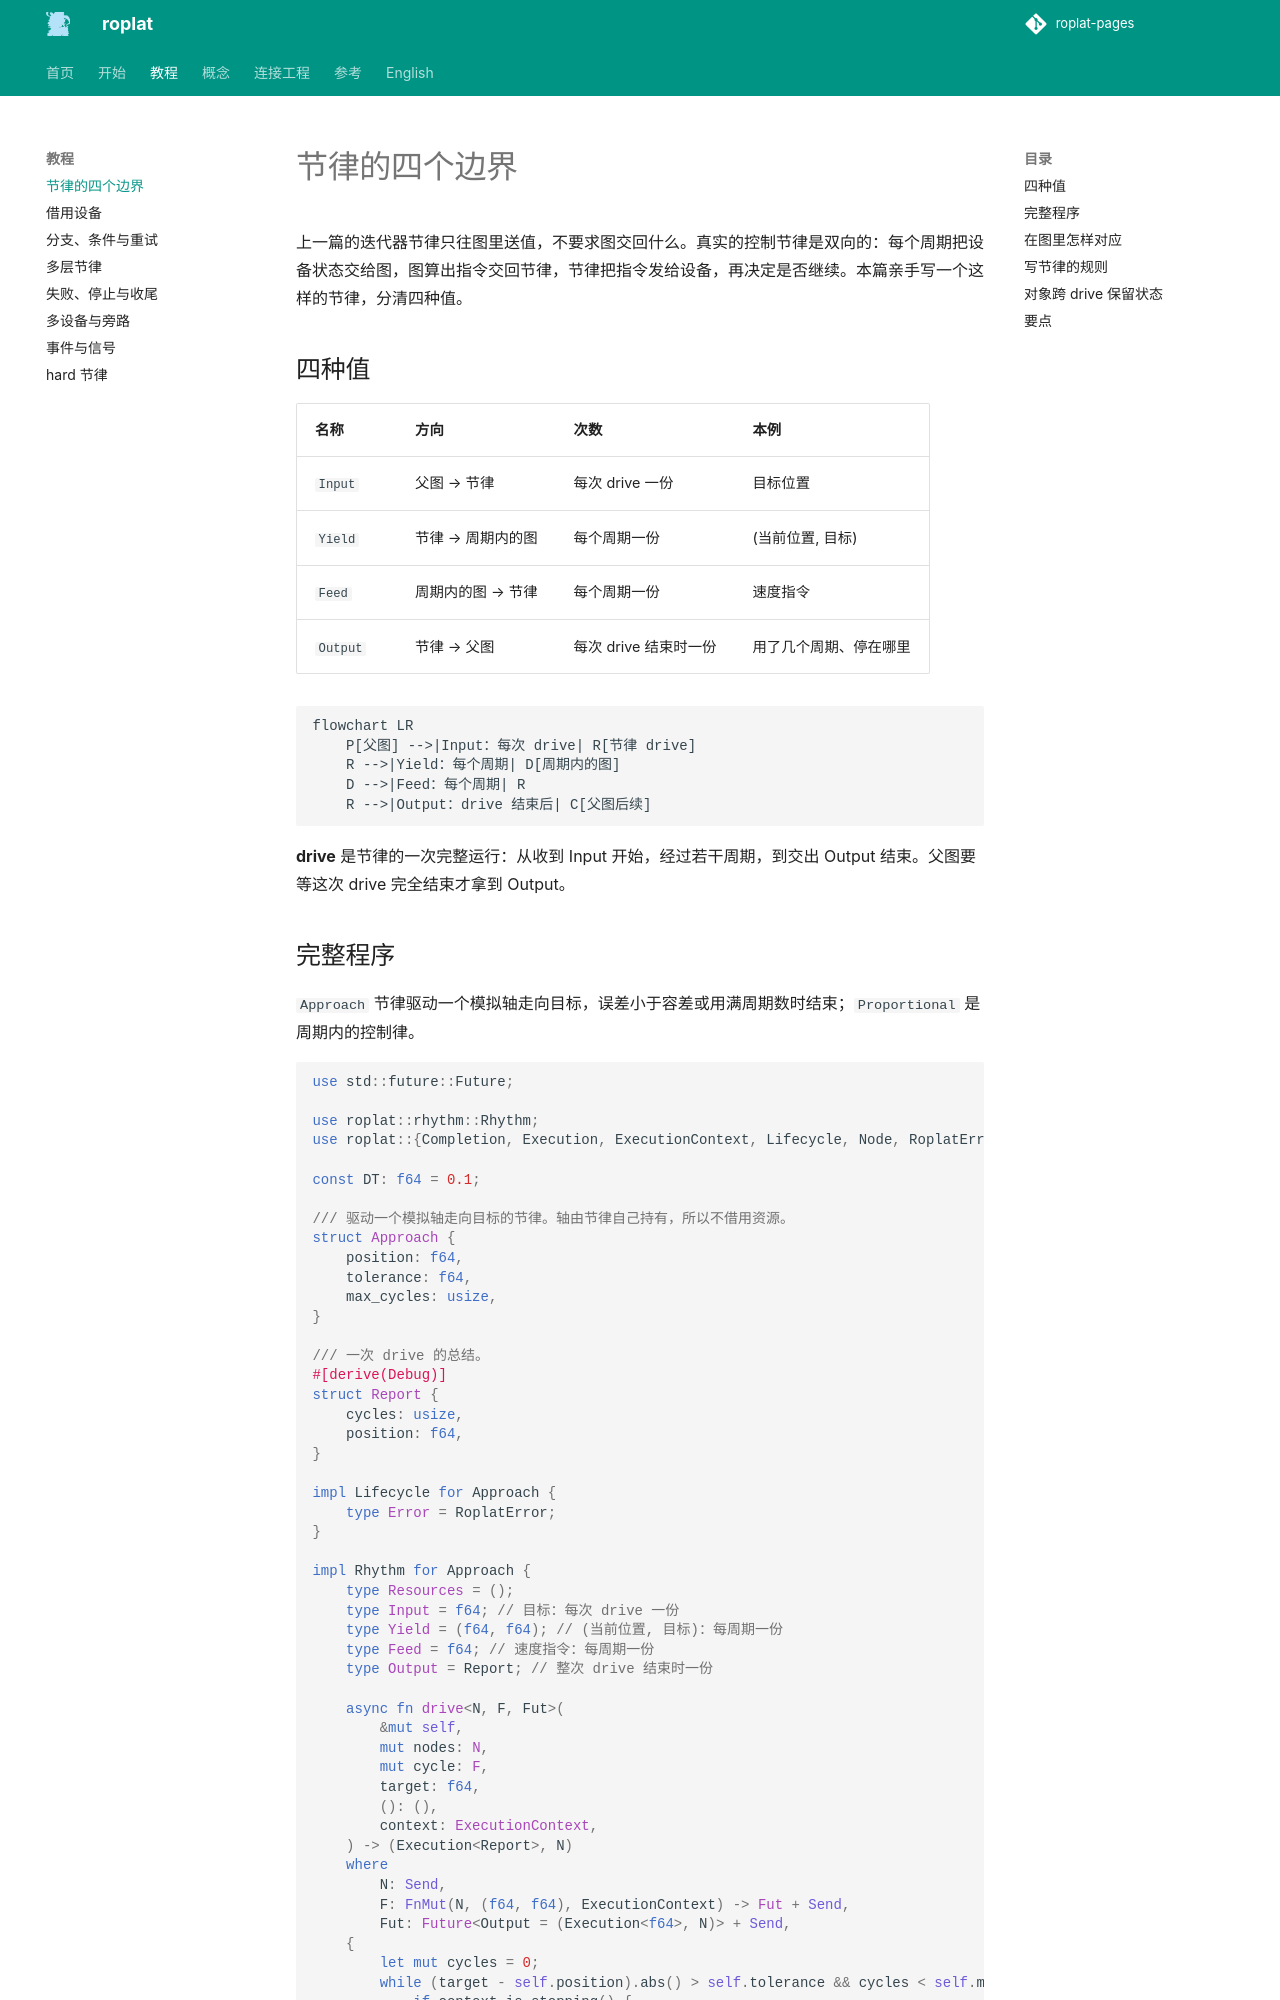

repository: Robot-Exp-Platform/roplat-pages · page: tutorial/rhythm-boundaries/index.html · generator: mkdocs

# 节律的四个边界

上一篇的迭代器节律只往图里送值，不要求图交回什么。真实的控制节律是双向的：每个周期把设备状态交给图，图算出指令交回节律，节律把指令发给设备，再决定是否继续。本篇亲手写一个这样的节律，分清四种值。

## 四种值

| 名称 | 方向 | 次数 | 本例 |
|---|---|---|---|
| `Input` | 父图 → 节律 | 每次 drive 一份 | 目标位置 |
| `Yield` | 节律 → 周期内的图 | 每个周期一份 | (当前位置, 目标) |
| `Feed` | 周期内的图 → 节律 | 每个周期一份 | 速度指令 |
| `Output` | 节律 → 父图 | 每次 drive 结束时一份 | 用了几个周期、停在哪里 |

```mermaid
flowchart LR
    P[父图] -->|Input：每次 drive| R[节律 drive]
    R -->|Yield：每个周期| D[周期内的图]
    D -->|Feed：每个周期| R
    R -->|Output：drive 结束后| C[父图后续]
```

**drive** 是节律的一次完整运行：从收到 Input 开始，经过若干周期，到交出 Output 结束。父图要等这次 drive 完全结束才拿到 Output。
